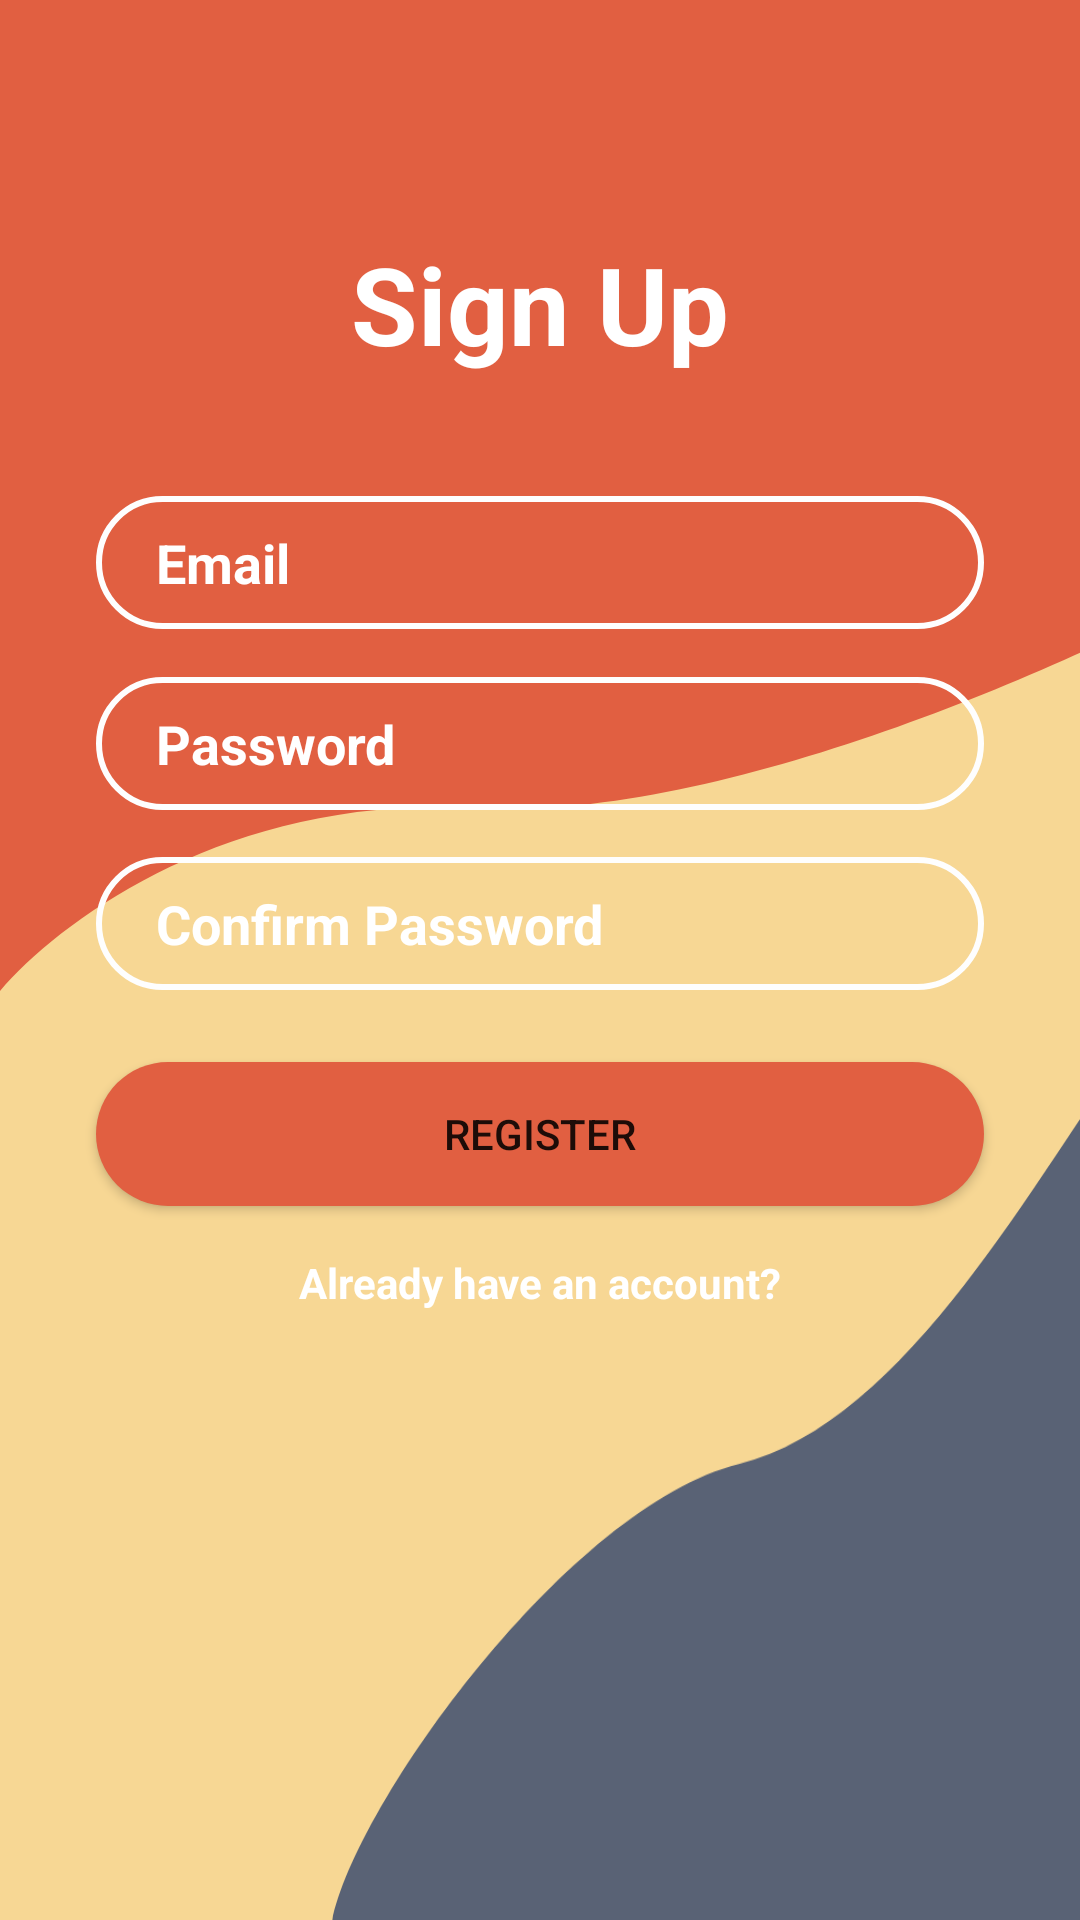

Reconstruct the res/layout file that produces this screen, plus the resources it refers to.
<!-- AndroidManifest.xml: activity theme splash -->
<!-- res/layout/activity_register.xml -->
<?xml version="1.0" encoding="utf-8"?>
<androidx.constraintlayout.widget.ConstraintLayout xmlns:android="http://schemas.android.com/apk/res/android"
    xmlns:app="http://schemas.android.com/apk/res-auto"
    xmlns:tools="http://schemas.android.com/tools"
    android:layout_width="match_parent"
    android:layout_height="match_parent"
    tools:context=".LoginActivity"
    android:background="#596275">

    <ImageView
        android:id="@+id/imageView6"
        android:layout_width="420dp"
        android:layout_height="731dp"
        android:scaleType="fitXY"
        app:layout_constraintBottom_toBottomOf="parent"
        app:layout_constraintEnd_toEndOf="parent"
        app:layout_constraintHorizontal_bias="0.666"
        app:layout_constraintStart_toStartOf="parent"
        app:layout_constraintTop_toTopOf="@+id/imageView5"
        app:layout_constraintVertical_bias="1.0"
        app:srcCompat="@drawable/ic_yellow_signup" />

    <ImageView
        android:id="@+id/imageView5"
        android:layout_width="412dp"
        android:layout_height="333dp"
        android:scaleType="fitXY"
        app:layout_constraintStart_toStartOf="parent"
        app:layout_constraintTop_toTopOf="parent"
        app:srcCompat="@drawable/ic_oranye_signup" />

    <EditText
        android:id="@+id/inputPassword"
        android:layout_width="0dp"
        android:layout_height="wrap_content"
        android:layout_marginTop="16dp"
        android:background="@drawable/input_bg"
        android:drawableLeft="@drawable/ic_security_signup"
        android:drawablePadding="10dp"
        android:ems="10"
        android:hint="Password"
        android:inputType="textPassword"
        android:paddingLeft="20dp"
        android:paddingTop="10dp"
        android:paddingRight="10dp"
        android:paddingBottom="10dp"
        android:textColor="@color/design_default_color_background"
        android:textColorHint="@color/design_default_color_background"
        android:textStyle="bold"
        app:layout_constraintEnd_toEndOf="@+id/inputEmail"
        app:layout_constraintHorizontal_bias="0.0"
        app:layout_constraintStart_toStartOf="@+id/inputEmail"
        app:layout_constraintTop_toBottomOf="@+id/inputEmail" />

    <TextView
        android:id="@+id/textView2"
        android:layout_width="wrap_content"
        android:layout_height="wrap_content"
        android:text="Sign Up"
        android:textColor="#FFFFFF"
        android:textSize="36sp"
        android:textStyle="bold"
        app:layout_constraintBottom_toBottomOf="parent"
        app:layout_constraintEnd_toEndOf="parent"
        app:layout_constraintStart_toStartOf="parent"
        app:layout_constraintTop_toTopOf="parent"
        app:layout_constraintVertical_bias="0.13" />

    <EditText
        android:id="@+id/inputEmail"
        android:layout_width="0dp"
        android:layout_height="wrap_content"
        android:layout_marginStart="32dp"
        android:layout_marginTop="40dp"
        android:layout_marginEnd="32dp"
        android:background="@drawable/input_bg"
        android:drawableLeft="@drawable/ic_email_signup"
        android:drawablePadding="10dp"
        android:ems="10"
        android:hint="Email"
        android:inputType="textPersonName"
        android:paddingLeft="20dp"
        android:paddingTop="10dp"
        android:paddingRight="10dp"
        android:paddingBottom="10dp"
        android:textColor="@color/design_default_color_background"
        android:textColorHint="@color/design_default_color_background"
        android:textStyle="bold"
        app:layout_constraintEnd_toEndOf="parent"
        app:layout_constraintHorizontal_bias="0.0"
        app:layout_constraintStart_toStartOf="parent"
        app:layout_constraintTop_toBottomOf="@+id/textView2" />

    <EditText
        android:id="@+id/inputConfirmPassword"
        android:layout_width="0dp"
        android:layout_height="wrap_content"
        android:layout_marginTop="76dp"
        android:background="@drawable/input_bg"
        android:drawableLeft="@drawable/ic_security_signup"
        android:drawablePadding="10dp"
        android:ems="10"
        android:hint="Confirm Password"
        android:inputType="textPassword"
        android:paddingLeft="20dp"
        android:paddingTop="10dp"
        android:paddingRight="10dp"
        android:paddingBottom="10dp"
        android:textColor="@color/design_default_color_background"
        android:textColorHint="@color/design_default_color_background"
        android:textStyle="bold"
        app:layout_constraintEnd_toEndOf="@+id/inputPassword"
        app:layout_constraintHorizontal_bias="0.0"
        app:layout_constraintStart_toStartOf="@+id/inputPassword"
        app:layout_constraintTop_toBottomOf="@+id/inputEmail" />

    <Button
        android:id="@+id/btnRegister"
        android:layout_width="0dp"
        android:layout_height="wrap_content"
        android:layout_marginTop="24dp"
        android:background="@drawable/btn_bg"
        android:text="Register"
        android:textColor="@color/common_google_signin_btn_text_dark_pressed"
        app:layout_constraintEnd_toEndOf="@+id/inputConfirmPassword"
        app:layout_constraintStart_toStartOf="@+id/inputConfirmPassword"
        app:layout_constraintTop_toBottomOf="@+id/inputConfirmPassword" />

    <TextView
        android:id="@+id/alreadyHaveAccount"
        android:layout_width="wrap_content"
        android:layout_height="wrap_content"
        android:layout_marginTop="16dp"
        android:shadowColor="@color/design_default_color_background"
        android:text="Already have an account?"
        android:textColor="@color/design_default_color_background"
        android:textStyle="bold"
        app:layout_constraintEnd_toEndOf="@+id/btnRegister"
        app:layout_constraintStart_toStartOf="@+id/btnRegister"
        app:layout_constraintTop_toBottomOf="@+id/btnRegister" />

</androidx.constraintlayout.widget.ConstraintLayout>
<!-- resources referenced by this layout -->
<resources>
  <!-- drawable btn_bg (drawable) -->
  <?xml version="1.0" encoding="utf-8"?>
  <shape xmlns:android="http://schemas.android.com/apk/res/android">
      <solid android:color="#e15f41"/>
      <corners android:radius="70dp"/>
  </shape>
  <!-- drawable ic_oranye_signup (drawable) -->
  <vector xmlns:android="http://schemas.android.com/apk/res/android"
      android:width="375dp"
      android:height="335dp"
      android:viewportWidth="375"
      android:viewportHeight="335">
    <path
        android:pathData="M144,271C67.2,266.2 14.667,311.667 -2,335V0H376V192C330.667,220.333 220.8,275.8 144,271Z"
        android:fillColor="#E15F41"/>
  </vector>
  <!-- drawable ic_yellow_signup (drawable) -->
  <vector xmlns:android="http://schemas.android.com/apk/res/android"
      android:width="375dp"
      android:height="667dp"
      android:viewportWidth="375"
      android:viewportHeight="667">
    <path
        android:pathData="M255,528C204.6,540.819 140.667,631.614 134,667H-2V0H375V395.593C343.333,439.993 305.4,515.181 255,528Z"
        android:fillColor="#F7D794"/>
  </vector>
  <!-- drawable input_bg (drawable) -->
  <?xml version="1.0" encoding="utf-8"?>
  <shape xmlns:android="http://schemas.android.com/apk/res/android">
      <stroke android:color="#fefefe" android:width="2dp"/>
      <corners android:radius="70dp"/>
  </shape>
  <style name="splash" parent="Theme.AppCompat.Light.NoActionBar">
          
          <item name="colorPrimary">@color/colorPrimary</item>
          <item name="colorPrimaryDark">#e74c3c</item>
          <item name="colorAccent">@color/colorAccent</item>
      </style>
  <color name="colorPrimary">#6200EE</color>
  <color name="colorAccent">#03DAC5</color>
</resources>
